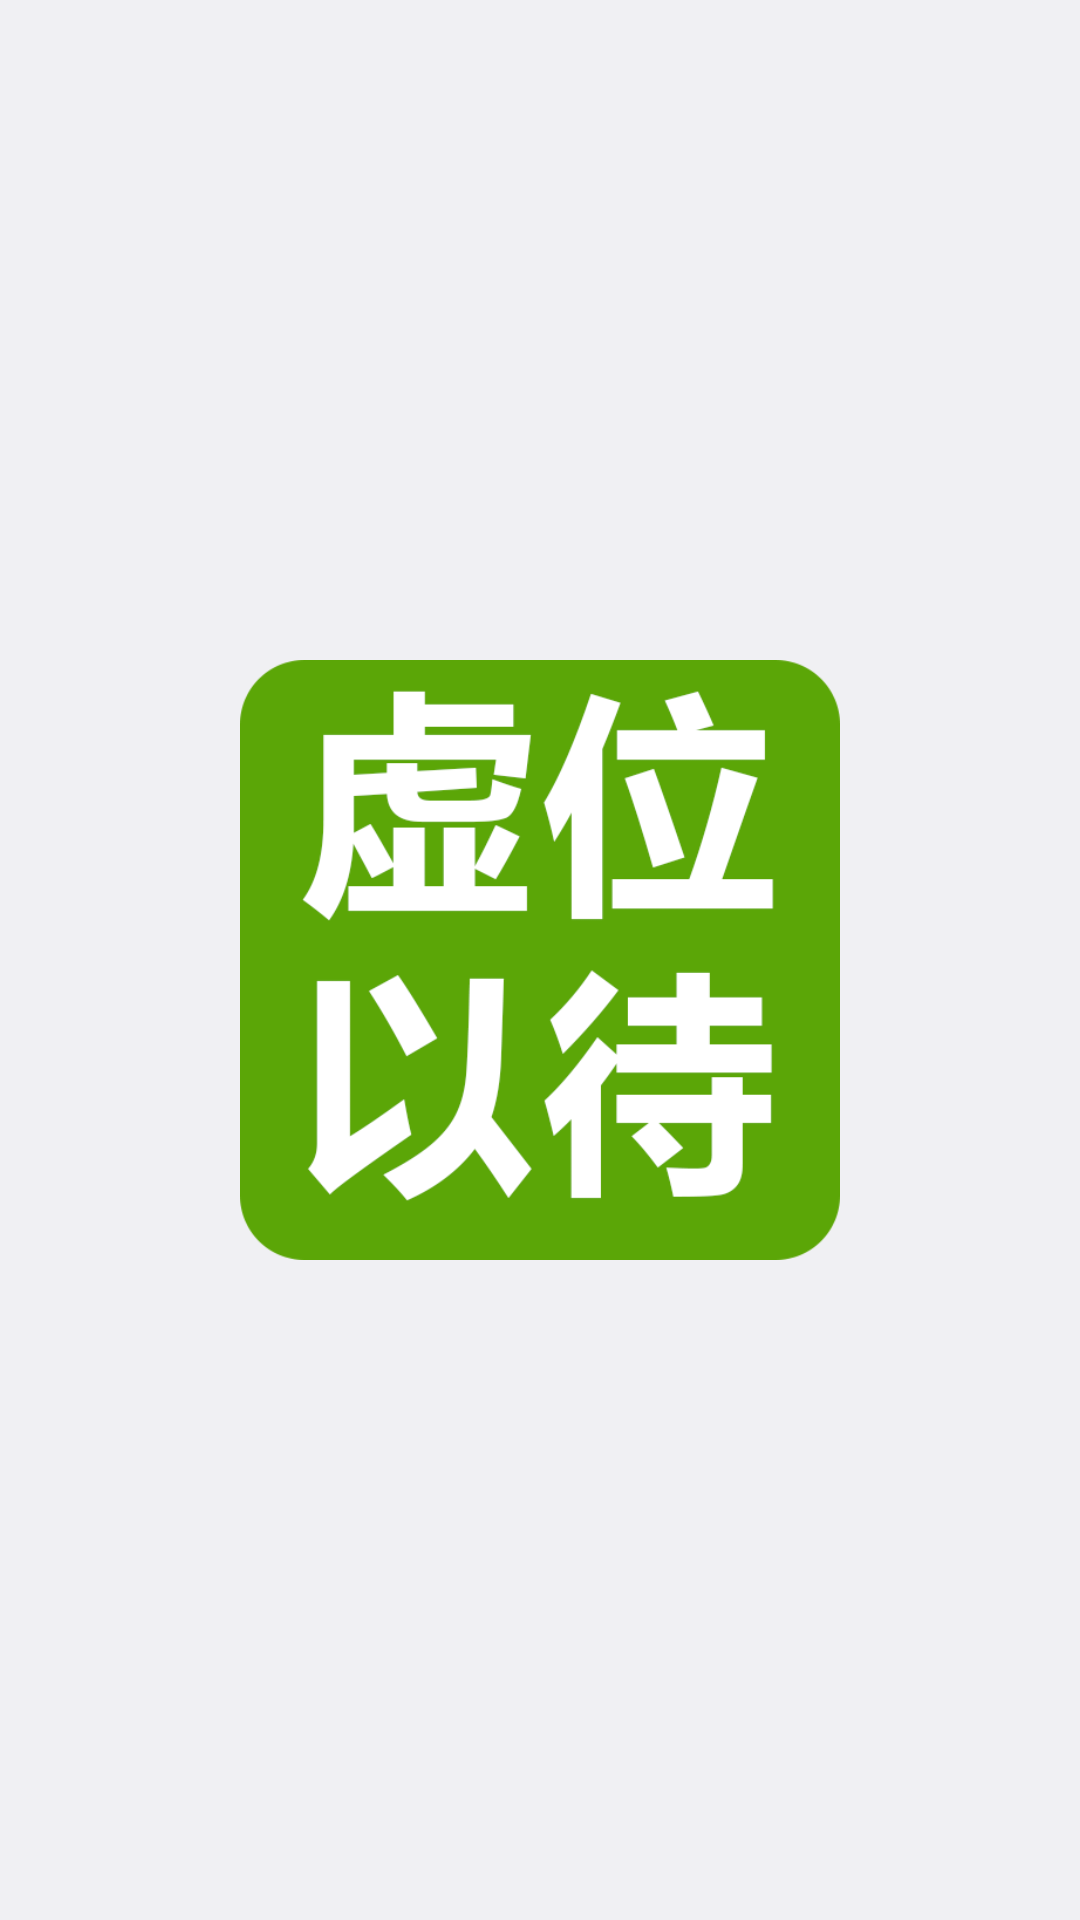

Produce the Android XML layout that renders to this screen, including the resource entries it uses.
<!-- AndroidManifest.xml: activity theme android:Theme.DeviceDefault.Light.NoActionBar.Fullscreen -->
<!-- res/layout/activity_advertisement.xml -->
<?xml version="1.0" encoding="utf-8"?>
<RelativeLayout xmlns:android="http://schemas.android.com/apk/res/android"
    xmlns:tools="http://schemas.android.com/tools"
    android:layout_width="match_parent"
    android:layout_height="match_parent"
    android:paddingBottom="@dimen/activity_vertical_margin"
    android:paddingLeft="@dimen/activity_horizontal_margin"
    android:paddingRight="@dimen/activity_horizontal_margin"
    android:paddingTop="@dimen/activity_vertical_margin"
    tools:context="com.wenyi.mafia.AdvertisementActivity">
    <ImageView
        android:layout_width="200dp"
        android:layout_height="200dp"
        android:src="@drawable/advertisement"
        android:layout_centerVertical="true"
        android:layout_centerHorizontal="true" />
</RelativeLayout>
<!-- resources referenced by this layout -->
<resources>
  <!-- drawable advertisement: png bitmap (drawable-hdpi, 45215 bytes) -->
</resources>
